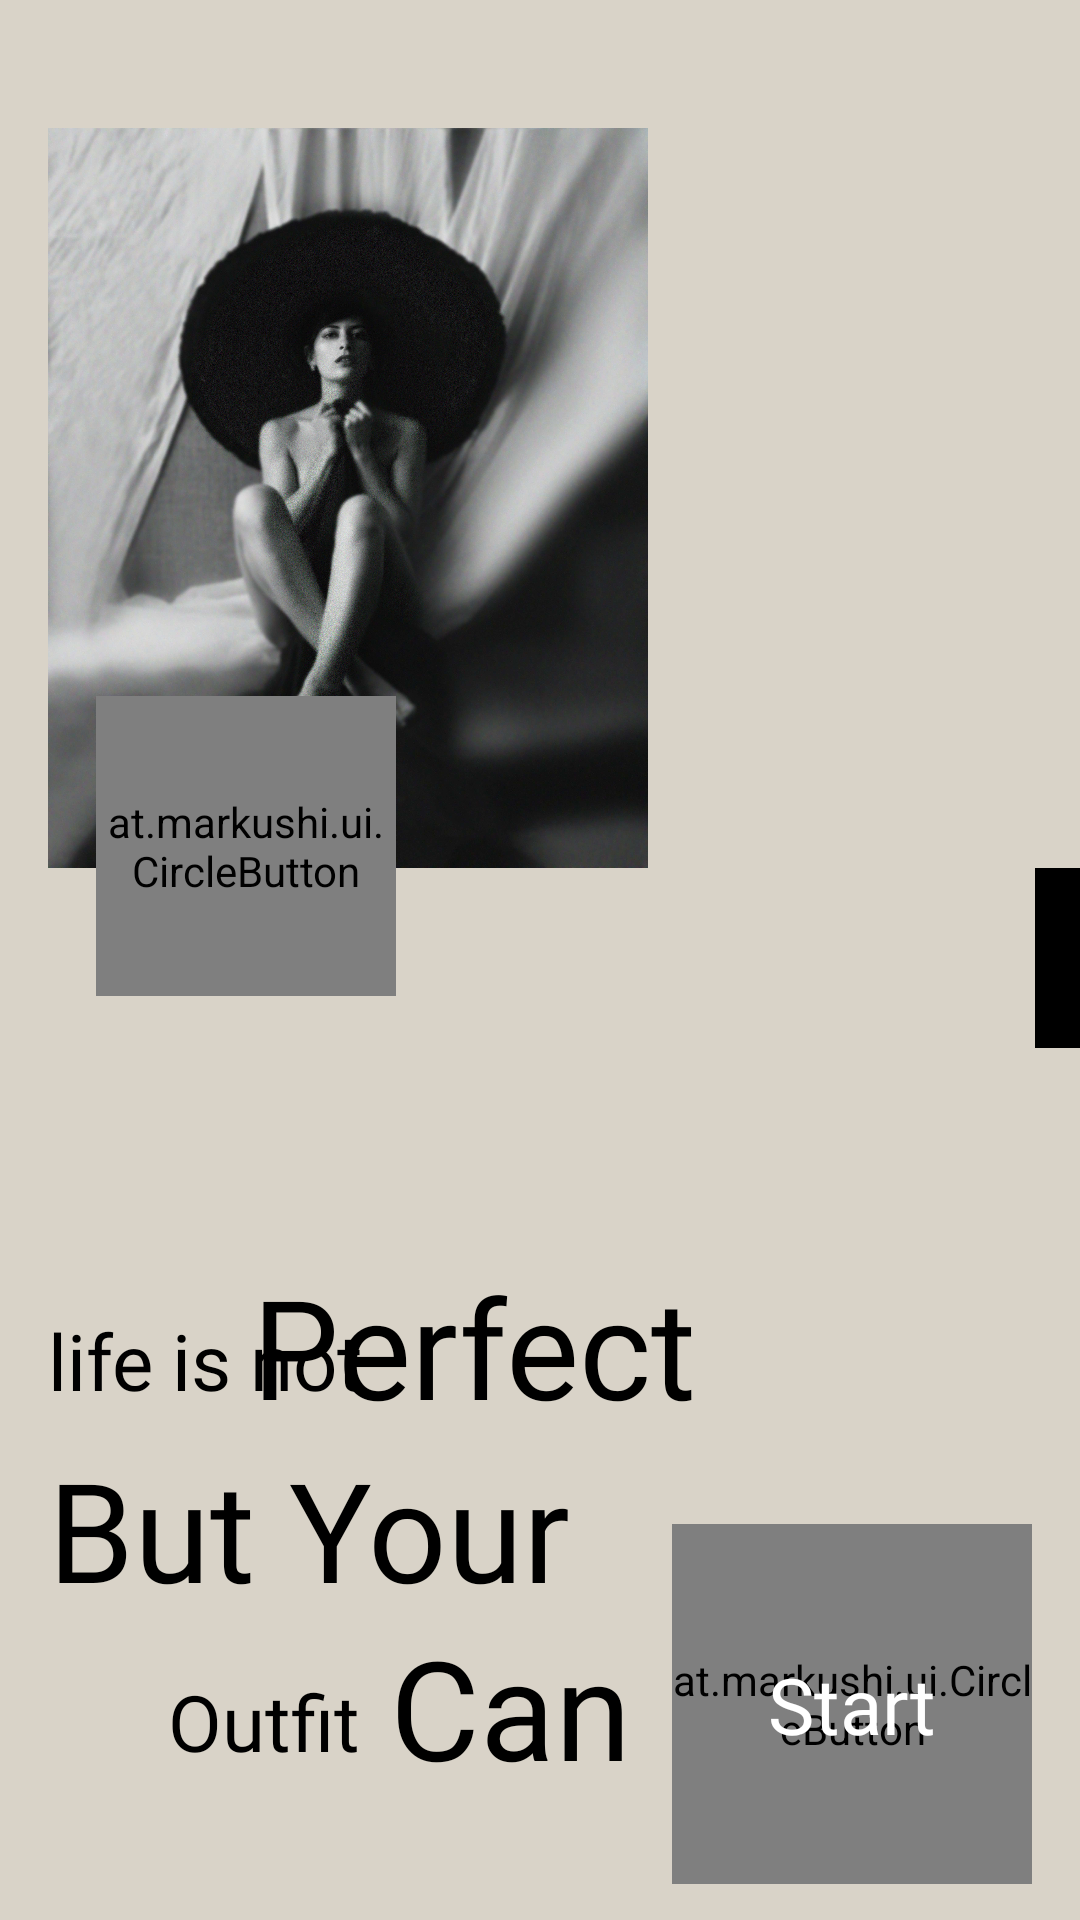

Produce the Android XML layout that renders to this screen, including the resource entries it uses.
<!-- AndroidManifest.xml: application theme Theme.FashionUI -->
<!-- res/layout/fragment_first.xml -->
<?xml version="1.0" encoding="utf-8"?>
<androidx.constraintlayout.widget.ConstraintLayout xmlns:android="http://schemas.android.com/apk/res/android"
    xmlns:app="http://schemas.android.com/apk/res-auto"
    xmlns:tools="http://schemas.android.com/tools"
    android:layout_width="match_parent"
    android:layout_height="match_parent"
    android:background="@color/background_color"
    tools:context=".FirstFragment">

    <ImageView
        android:id="@+id/imageView2"
        android:layout_width="200dp"
        android:layout_height="300dp"
        android:layout_marginStart="16dp"
        android:layout_marginTop="16dp"
        android:src="@drawable/image"
        app:layout_constraintEnd_toEndOf="@+id/imageView"
        app:layout_constraintHorizontal_bias="0.0"
        app:layout_constraintStart_toStartOf="parent"
        app:layout_constraintTop_toTopOf="parent" />

    <ImageView
        android:id="@+id/imageView"
        android:layout_width="200dp"
        android:layout_height="200dp"
        android:layout_marginTop="192dp"
        android:src="@drawable/imagee"
        app:layout_constraintEnd_toEndOf="parent"
        app:layout_constraintHorizontal_bias="0.715"
        app:layout_constraintStart_toStartOf="parent"
        app:layout_constraintTop_toTopOf="parent" />


    <at.markushi.ui.CircleButton
        android:layout_width="100dp"
        android:layout_height="100dp"
        android:layout_marginStart="32dp"
        android:layout_marginTop="232dp"
        app:cb_color="@color/button_background_color"
        app:cb_pressedRingWidth="8dip"
        app:layout_constraintStart_toStartOf="parent"
        app:layout_constraintTop_toTopOf="parent" />

    <View
        android:layout_width="15dp"
        android:layout_height="60dp"
        android:background="@color/black"
        app:layout_constraintBottom_toBottomOf="parent"
        app:layout_constraintEnd_toEndOf="parent"
        app:layout_constraintTop_toTopOf="parent"
        app:layout_constraintVertical_bias="0.499" />

    <TextView
        android:id="@+id/textView"
        android:layout_width="wrap_content"
        android:layout_height="wrap_content"
        android:layout_marginTop="44dp"
        android:fontFamily="@font/gallient"
        android:text="life is not"
        android:textColor="@color/black"
        android:textSize="26sp"
        app:layout_constraintStart_toStartOf="@+id/imageView2"
        app:layout_constraintTop_toBottomOf="@+id/imageView" />

    <TextView
        android:layout_width="wrap_content"
        android:layout_height="wrap_content"
        android:fontFamily="@font/gallient"
        android:text="Perfect"
        android:textColor="@color/black"
        android:layout_marginBottom="10dp"
        android:textSize="46sp"
        app:layout_constraintBottom_toBottomOf="@+id/textView"
        app:layout_constraintEnd_toEndOf="parent"
        app:layout_constraintHorizontal_bias="0.397"
        app:layout_constraintStart_toStartOf="parent"
        app:layout_constraintTop_toTopOf="@+id/textView" />

    <TextView
        android:id="@+id/textView2"
        android:layout_width="wrap_content"
        android:layout_height="wrap_content"
        android:layout_marginTop="8dp"
        android:fontFamily="@font/gallient"
        android:text="But Your"
        android:textColor="@color/black"
        android:textSize="46sp"
        app:layout_constraintStart_toStartOf="@+id/textView"
        app:layout_constraintTop_toBottomOf="@+id/textView" />

    <TextView
        android:id="@+id/textView3"
        android:layout_width="wrap_content"
        android:layout_height="wrap_content"
        android:layout_marginStart="40dp"
        android:layout_marginTop="16dp"
        android:fontFamily="@font/gallient"
        android:text="Outfit"
        android:textColor="@color/black"
        android:textSize="26sp"
        app:layout_constraintStart_toStartOf="@+id/textView2"
        app:layout_constraintTop_toBottomOf="@+id/textView2" />

    <TextView
        android:id="@+id/textView4"
        android:layout_width="wrap_content"
        android:layout_height="wrap_content"
        android:layout_marginBottom="10dp"
        android:fontFamily="@font/gallient"
        android:text="Can Be!"
        android:layout_marginLeft="10dp"
        android:textColor="@color/black"
        android:textSize="46sp"
        app:layout_constraintBottom_toBottomOf="@+id/textView3"
        app:layout_constraintStart_toEndOf="@+id/textView3"
        app:layout_constraintTop_toTopOf="@+id/textView3" />

    <at.markushi.ui.CircleButton
        android:id="@+id/circleButton"
        android:layout_width="120dp"
        android:layout_height="120dp"
        android:layout_marginEnd="16dp"
        android:layout_marginBottom="12dp"
        app:cb_color="@color/black"
        app:cb_pressedRingWidth="8dip"
        app:layout_constraintBottom_toBottomOf="parent"
        app:layout_constraintEnd_toEndOf="parent" />

    <TextView
        android:id="@+id/go"
        android:layout_width="wrap_content"
        android:layout_height="wrap_content"
        android:fontFamily="@font/gallient"
        android:text="Start"
        android:textColor="@color/white"
        android:textSize="26sp"
        app:layout_constraintBottom_toBottomOf="@+id/circleButton"
        app:layout_constraintEnd_toEndOf="@+id/circleButton"
        app:layout_constraintStart_toStartOf="@+id/circleButton"
        app:layout_constraintTop_toTopOf="@+id/circleButton" />

</androidx.constraintlayout.widget.ConstraintLayout>
<!-- resources referenced by this layout -->
<resources>
  <color name="background_color">#D9D3C8</color>
  <color name="black">#FF000000</color>
  <color name="button_background_color">#FFF7F0</color>
  
      //Second Fragment
  <color name="white">#FFFFFFFF</color>
  
      //First Fragment
  <!-- drawable image: jpg bitmap (drawable-v24, 918721 bytes) -->
  <style name="Theme.FashionUI" parent="Theme.MaterialComponents.DayNight.DarkActionBar">
          
          <item name="colorPrimary">@color/purple_500</item>
          <item name="colorPrimaryVariant">@color/purple_700</item>
          <item name="colorOnPrimary">@color/white</item>
          
          <item name="colorSecondary">@color/teal_200</item>
          <item name="colorSecondaryVariant">@color/teal_700</item>
          <item name="colorOnSecondary">@color/black</item>
          
          <item name="android:statusBarColor">?attr/colorPrimaryVariant</item>
          
      </style>
  <color name="purple_500">#FF6200EE</color>
  <color name="purple_700">#FF3700B3</color>
  <color name="teal_200">#FF03DAC5</color>
  <color name="teal_700">#FF018786</color>
</resources>
